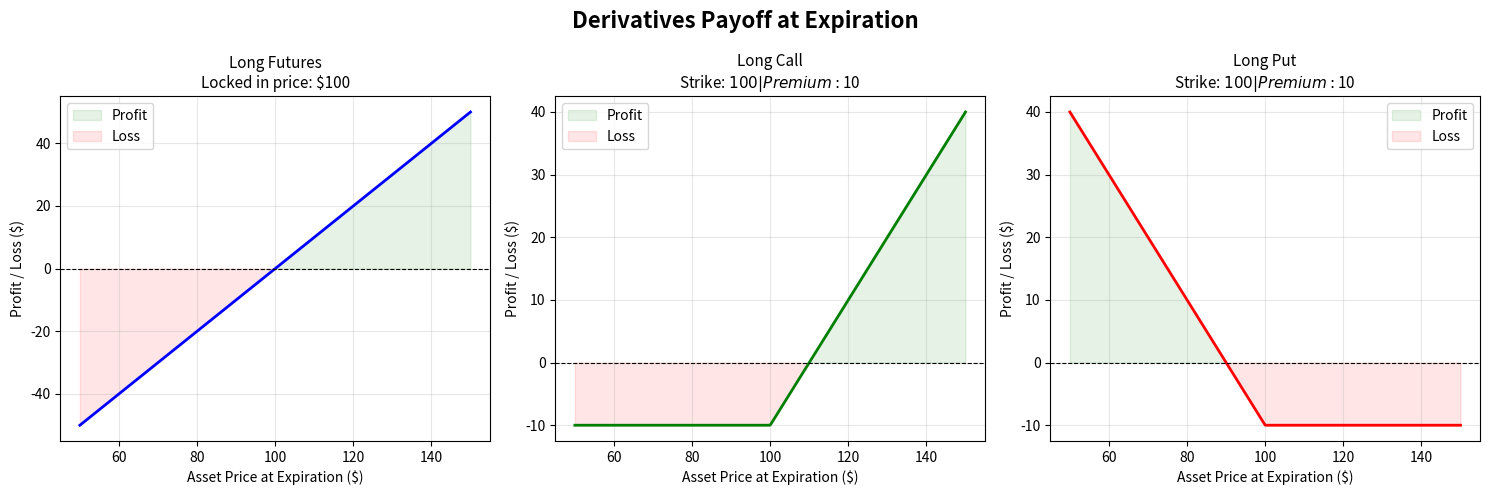

The script that saved this image:
# =============================================================================
# Derivatives Payoff Visualizer
# =============================================================================
# This script visualizes the profit/loss at expiration for three fundamental
# derivative instruments: Futures, Call Options, and Put Options.
#
# WHY THIS MATTERS:
# Understanding payoff diagrams is the foundation of all derivatives trading.
# Every complex strategy is just a combination of these basic building blocks.
# =============================================================================

import numpy as np
import matplotlib.pyplot as plt


def future_payoff(S, F):
    """
    Calculate the payoff of a LONG futures contract at expiration.

    WHY: A futures contract locks in a price F today for delivery later.
    At expiration, you profit if the asset price S is above F,
    and lose if it's below — you're obligated either way.

    Args:
        S (array): Range of possible asset prices at expiration
        F (float): The agreed futures price (set when contract was made)

    Returns:
        array: Profit/loss at each possible expiration price
    """
    return S - F


def call_option_payoff(S, K, premium):
    """
    Calculate the payoff of a LONG call option at expiration.

    WHY: A call option gives you the RIGHT (not obligation) to BUY
    at price K. If the asset price S is above K, you exercise it
    and profit. If S is below K, you simply don't exercise — your
    only loss is the premium you paid upfront.

    Args:
        S (array): Range of possible asset prices at expiration
        K (float): Strike price — the price you have the right to buy at
        premium (float): The cost of buying the option upfront

    Returns:
        array: Profit/loss at each possible expiration price
    """
    # np.maximum(S - K, 0) means: take the profit if positive, else 0
    # We subtract the premium because that was the cost to enter the trade
    return np.maximum(S - K, 0) - premium


def put_option_payoff(S, K, premium):
    """
    Calculate the payoff of a LONG put option at expiration.

    WHY: A put option gives you the RIGHT (not obligation) to SELL
    at price K. If the asset price S drops below K, you profit
    because you can sell at the higher price K. If S is above K,
    you don't exercise — you only lose the premium.

    Args:
        S (array): Range of possible asset prices at expiration
        K (float): Strike price — the price you have the right to sell at
        premium (float): The cost of buying the option upfront

    Returns:
        array: Profit/loss at each possible expiration price
    """
    # np.maximum(K - S, 0) means: profit if price fell, else 0
    return np.maximum(K - S, 0) - premium


def plot_payoffs(F=100, K=100, call_premium=10, put_premium=10):
    """
    Plot payoff diagrams for futures, call, and put side by side.

    WHY SIDE BY SIDE: Comparing them together makes the key difference
    obvious — futures have unlimited upside AND downside, while options
    cap your downside at the premium paid.

    Args:
        F (float): Futures price
        K (float): Strike price for options
        call_premium (float): Cost of the call option
        put_premium (float): Cost of the put option
    """
    # Create a range of possible stock prices at expiration
    # WHY 50 to 150: Centers around our strike/futures price of 100
    S = np.linspace(50, 150, 500)

    # Calculate payoffs for each instrument
    futures = future_payoff(S, F)
    call = call_option_payoff(S, K, call_premium)
    put = put_option_payoff(S, K, put_premium)

    # --- Plotting ---
    fig, axes = plt.subplots(1, 3, figsize=(15, 5))
    fig.suptitle("Derivatives Payoff at Expiration", fontsize=16, fontweight="bold")

    payoffs = [
        (futures, "Long Futures", "blue",  f"Locked in price: ${F}"),
        (call,    "Long Call",    "green", f"Strike: ${K} | Premium: ${call_premium}"),
        (put,     "Long Put",     "red",   f"Strike: ${K} | Premium: ${put_premium}"),
    ]

    for ax, (payoff, title, color, subtitle) in zip(axes, payoffs):
        ax.plot(S, payoff, color=color, linewidth=2)

        # Draw horizontal line at zero to clearly show profit vs loss zones
        ax.axhline(y=0, color="black", linestyle="--", linewidth=0.8)

        # Shade profit zone green, loss zone red — makes it instantly readable
        ax.fill_between(S, payoff, 0, where=(payoff > 0), alpha=0.1, color="green", label="Profit")
        ax.fill_between(S, payoff, 0, where=(payoff < 0), alpha=0.1, color="red",   label="Loss")

        ax.set_title(f"{title}\n{subtitle}", fontsize=11)
        ax.set_xlabel("Asset Price at Expiration ($)")
        ax.set_ylabel("Profit / Loss ($)")
        ax.legend()
        ax.grid(True, alpha=0.3)

    plt.tight_layout()
    plt.savefig("payoff_diagrams.png", dpi=150, bbox_inches="tight")
    plt.show()
    print("Chart saved as payoff_diagrams.png")


# =============================================================================
# Entry point
# WHY __main__: This ensures the code only runs when you execute this file
# directly — not if another script imports it as a module.
# =============================================================================
if __name__ == "__main__":
    plot_payoffs(
        F=100,            # Futures price locked in at $100
        K=100,            # Options strike price at $100
        call_premium=10,  # Paid $10 upfront for the call
        put_premium=10    # Paid $10 upfront for the put
    )
